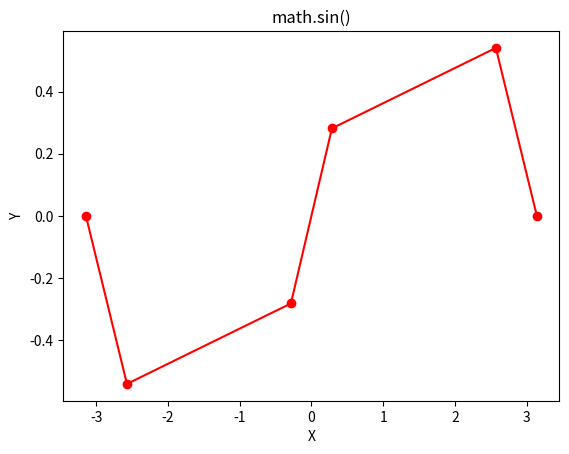

This chart was generated by the following Python code:

# Python program showing 
# Graphical representation of 
# sin() function 
import math
import matplotlib.pyplot as plt 

in_array = [-3.14159265, -2.57039399, -0.28559933,
            0.28559933, 2.57039399,  3.14159265]
  
out_array = []
  
for i in range(len(in_array)):
    out_array.append(math.sin(in_array[i]))
    i += 1
  
   
print("in_array : ", in_array) 
print("\nout_array : ", out_array) 
  
# red for numpy.sin() 
plt.plot(in_array, out_array, color = 'red', marker = "o") 
plt.title("math.sin()") 
plt.xlabel("X") 
plt.ylabel("Y") 
plt.show() 